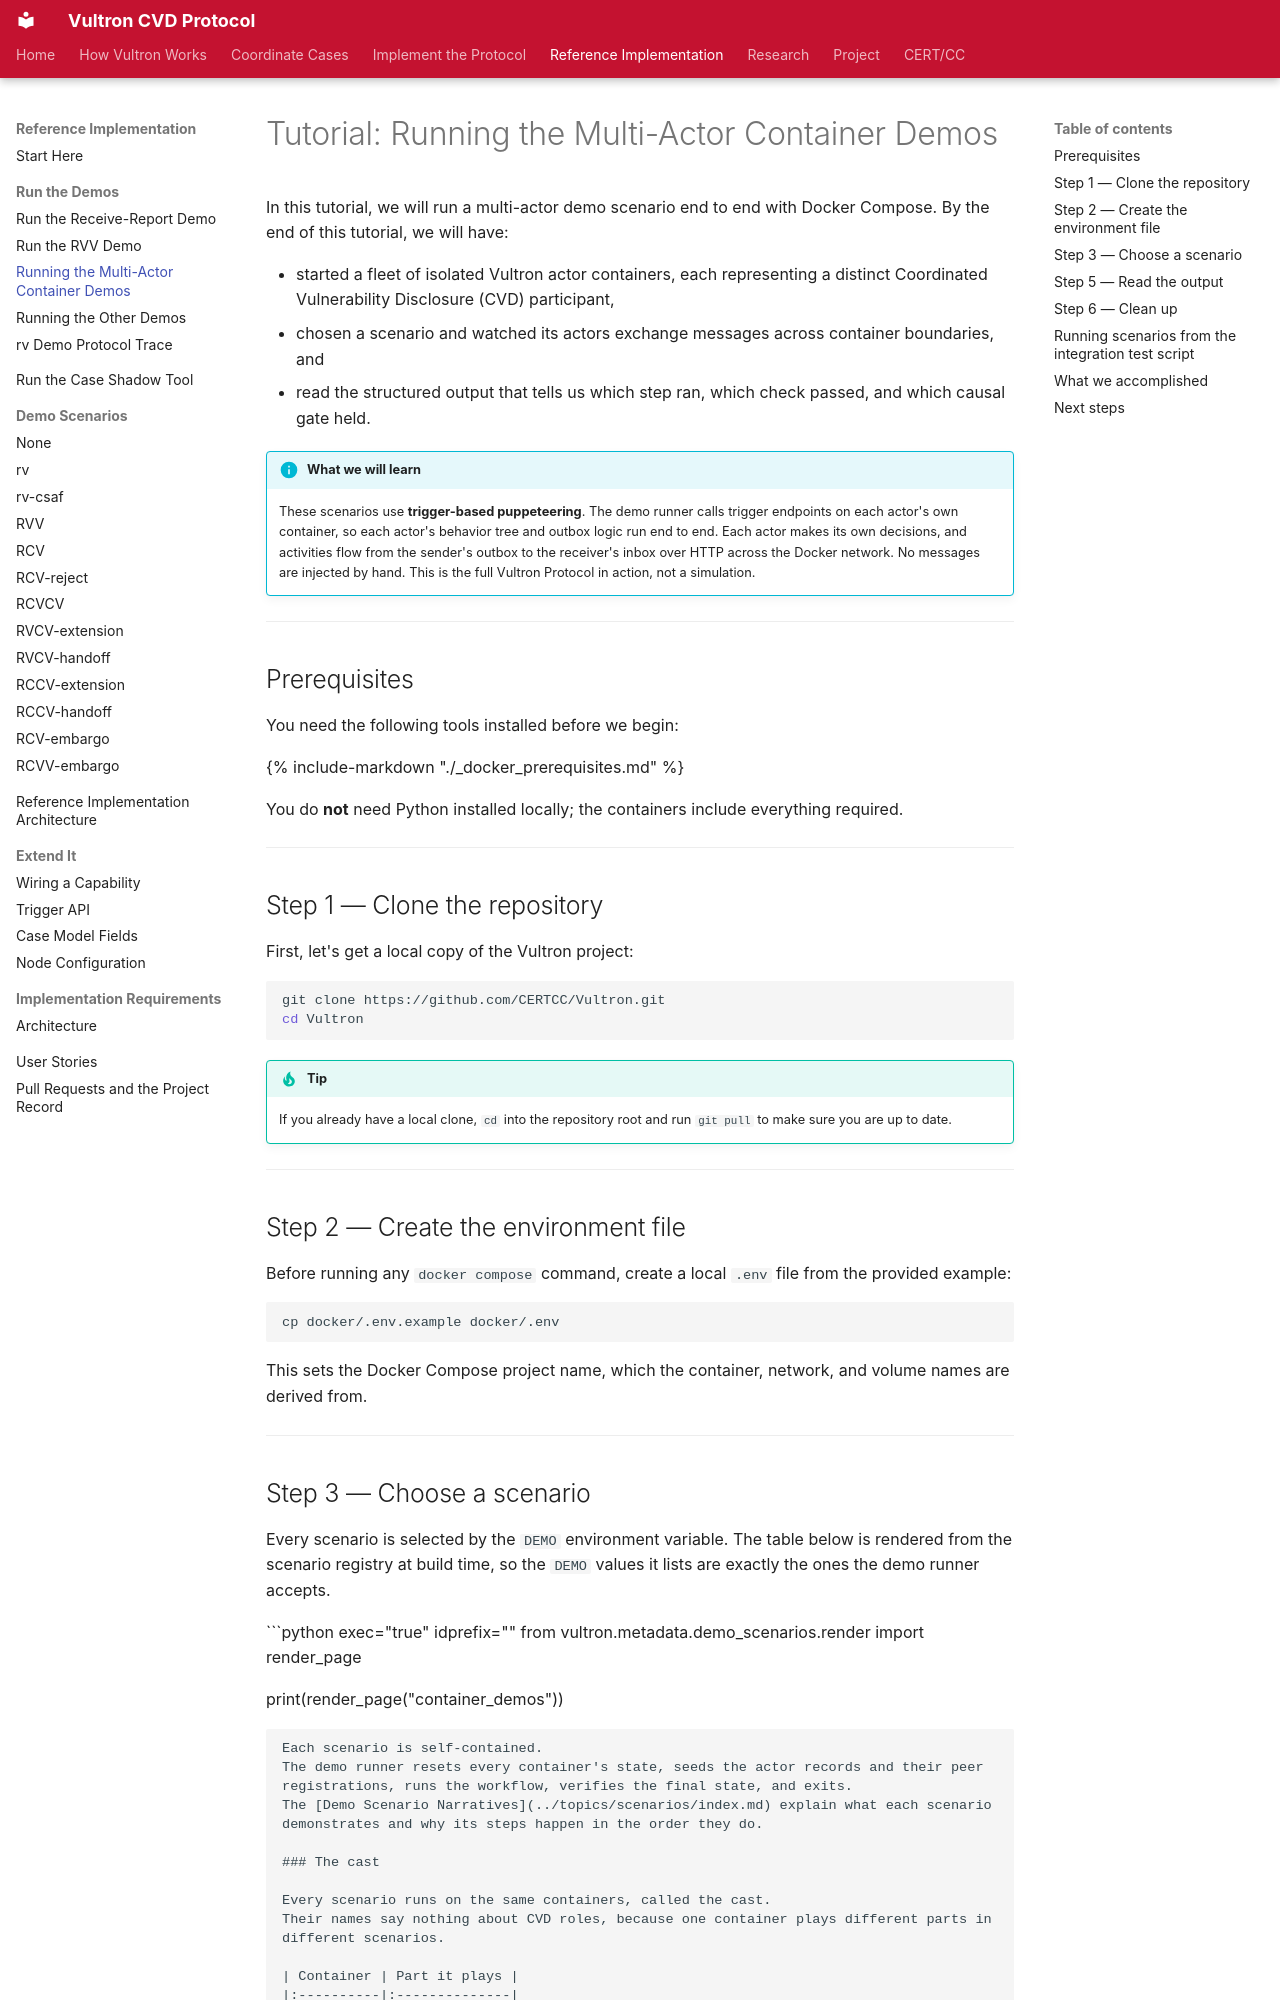

repository: CERTCC/Vultron · page: tutorials/container_demos/index.html · generator: mkdocs

---
description: >
  Run any of the multi-actor demo scenarios, from the two-party Reporter + Vendor
  (rv) baseline to the five-party coordination cases, across isolated
  participant containers with Docker Compose.
stakeholder_type: [cvd-practitioner, platform-developer]
level: 300
page_type: tutorial
subject: implementation
---

# Tutorial: Running the Multi-Actor Container Demos

In this tutorial, we will run a multi-actor demo scenario end to end with Docker Compose.
By the end of this tutorial, we will have:

- started a fleet of isolated Vultron actor containers, each representing a distinct Coordinated Vulnerability Disclosure (CVD) participant,
- chosen a scenario and watched its actors exchange messages across container boundaries, and
- read the structured output that tells us which step ran, which check passed, and which causal gate held.

!!! info "What we will learn"

    These scenarios use **trigger-based puppeteering**.
    The demo runner calls trigger endpoints on each actor's own container, so each actor's behavior tree and outbox logic run end to end.
    Each actor makes its own decisions, and activities flow from the sender's outbox to the receiver's inbox over HTTP across the Docker network.
    No messages are injected by hand.
    This is the full Vultron Protocol in action, not a simulation.

---

## Prerequisites

You need the following tools installed before we begin:

{% include-markdown "./_docker_prerequisites.md" %}

You do **not** need Python installed locally; the containers include everything required.

---

## Step 1 — Clone the repository

First, let's get a local copy of the Vultron project:

```bash
git clone https://github.com/CERTCC/Vultron.git
cd Vultron
```

!!! tip

    If you already have a local clone, `cd` into the repository root and run `git pull` to make sure you are up to date.

---

## Step 2 — Create the environment file

Before running any `docker compose` command, create a local `.env` file from the provided example:

```bash
cp docker/.env.example docker/.env
```

This sets the Docker Compose project name, which the container, network, and volume names are derived from.

---

## Step 3 — Choose a scenario

Every scenario is selected by the `DEMO` environment variable.
The table below is rendered from the scenario registry at build time, so the `DEMO` values it lists are exactly the ones the demo runner accepts.

```python exec="true" idprefix=""
from vultron.metadata.demo_scenarios.render import render_page

print(render_page("container_demos"))
```

Each scenario is self-contained.
The demo runner resets every container's state, seeds the actor records and their peer registrations, runs the workflow, verifies the final state, and exits.
The [Demo Scenario Narratives](../topics/scenarios/index.md) explain what each scenario demonstrates and why its steps happen in the order they do.
